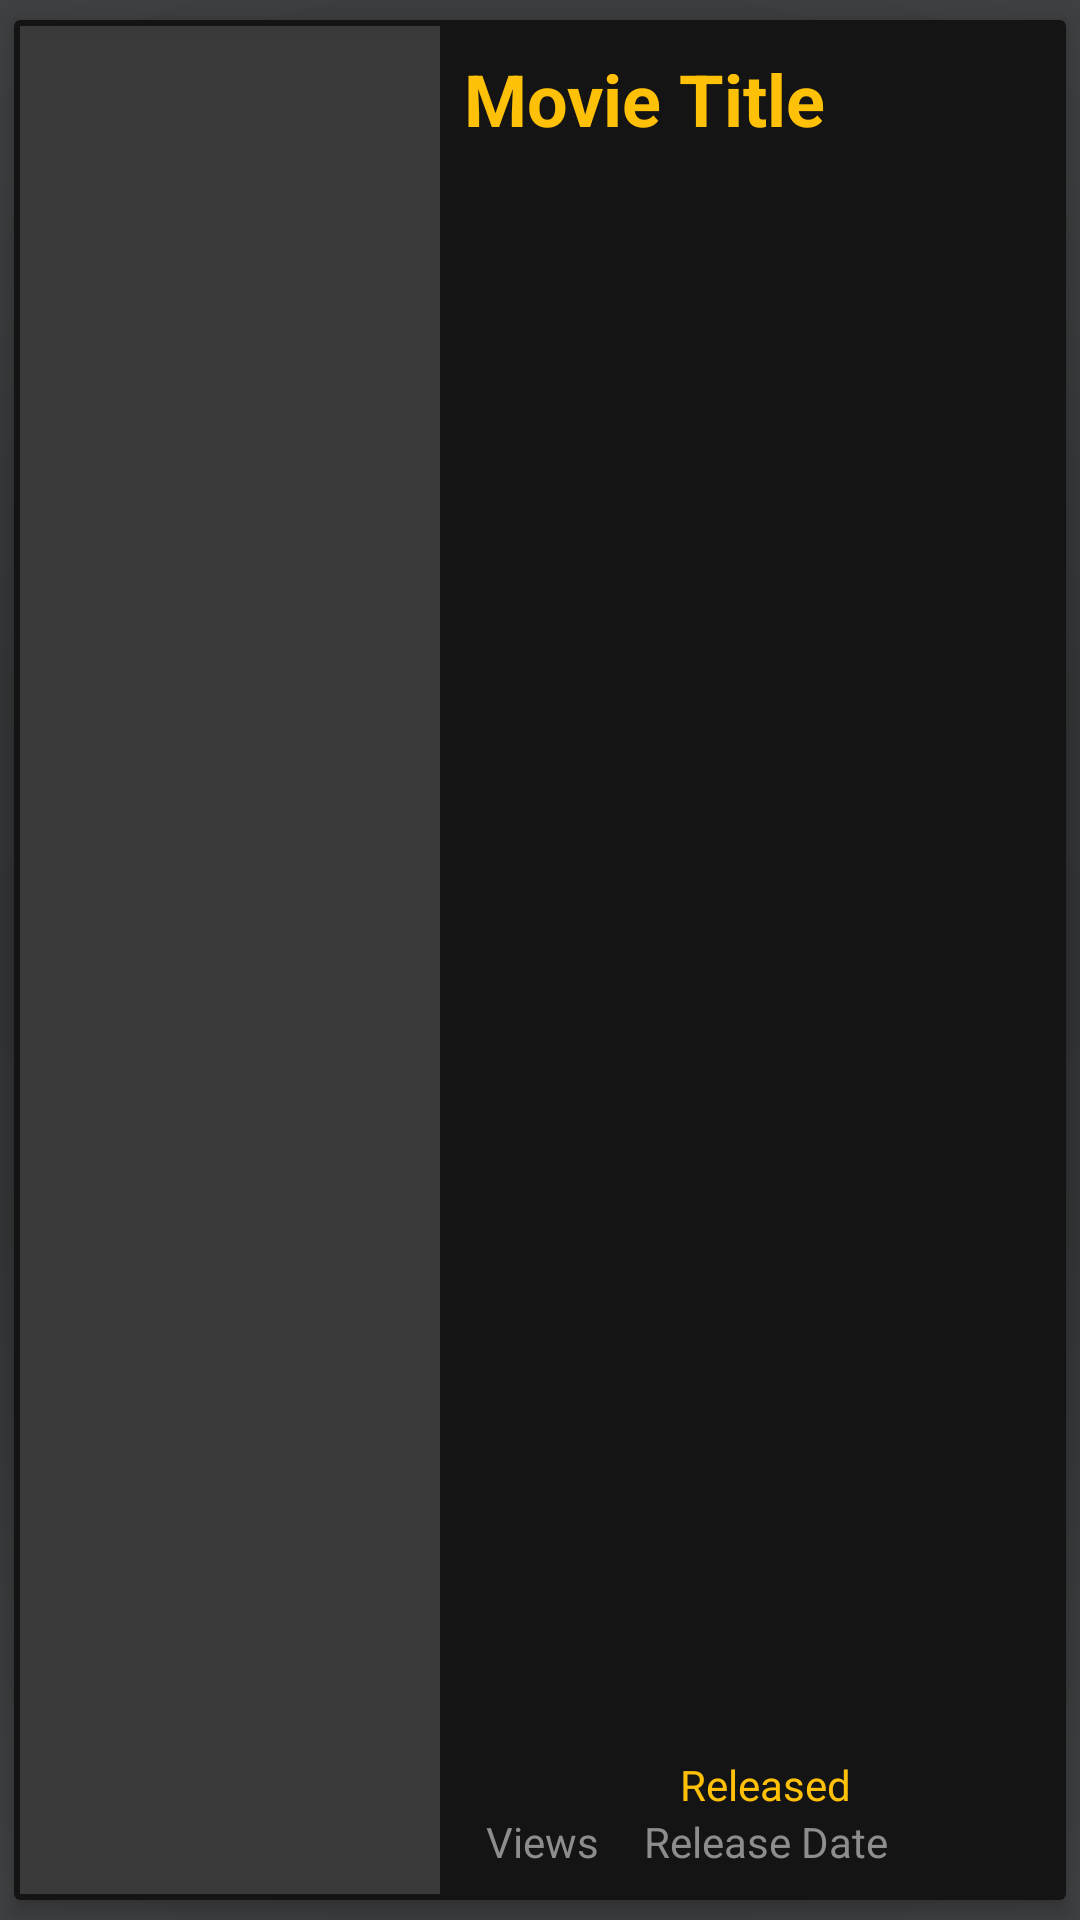

The Android layout XML behind this screen, and the referenced resources:
<!-- AndroidManifest.xml: application theme AppTheme.Launcher -->
<!-- res/layout/favorites_list_layout.xml -->
<?xml version="1.0" encoding="utf-8"?>
<FrameLayout xmlns:android="http://schemas.android.com/apk/res/android"
    xmlns:app="http://schemas.android.com/apk/res-auto"
    xmlns:tools="http://schemas.android.com/tools"
    android:layout_width="match_parent"
    android:layout_height="220dp">

    <android.support.v7.widget.CardView
        android:id="@+id/fav_list_layout"
        android:layout_width="match_parent"
        android:layout_height="match_parent"
        app:cardBackgroundColor="@color/colorPrimaryDark"
        app:cardCornerRadius="2dp"
        app:cardElevation="4dp"
        app:cardUseCompatPadding="true"
        app:contentPadding="2dp">

        <android.support.constraint.ConstraintLayout
            android:layout_width="match_parent"
            android:layout_height="match_parent">

            <ImageView
                android:id="@+id/fav_list_layout_img"
                android:layout_width="140dp"
                android:layout_height="match_parent"
                android:background="@color/colorPrimary"
                android:scaleType="fitXY"
                app:layout_constraintStart_toStartOf="parent"
                app:layout_constraintTop_toTopOf="parent" />

            <TextView
                android:id="@+id/fav_list_layout_title"
                android:layout_width="190dp"
                android:layout_height="wrap_content"
                android:layout_marginStart="8dp"
                android:layout_marginTop="8dp"
                android:ellipsize="end"
                android:text="Movie Title"
                android:textColor="@color/colorAccent"
                android:textSize="24sp"
                android:textStyle="bold"
                app:layout_constraintStart_toEndOf="@+id/fav_list_layout_img"
                app:layout_constraintTop_toTopOf="parent" />

            <TextView
                android:id="@+id/fav_list_layout_views"
                android:layout_width="wrap_content"
                android:layout_height="wrap_content"
                android:layout_marginBottom="8dp"
                android:text="Views"
                android:textColor="@color/colorLightGrey"
                app:layout_constraintBottom_toBottomOf="parent"
                app:layout_constraintEnd_toEndOf="@+id/rating_img"
                app:layout_constraintStart_toStartOf="@+id/rating_img" />

            <ImageView
                android:id="@+id/rating_img"
                android:layout_width="20dp"
                android:layout_height="20dp"
                android:layout_marginStart="16dp"
                android:tint="@color/colorAccent"
                app:layout_constraintBottom_toTopOf="@id/fav_list_layout_views"
                app:layout_constraintStart_toStartOf="@+id/fav_list_layout_title"
                app:srcCompat="@drawable/ic_change_visualization_eye_24dp" />

            <ImageView
                android:id="@+id/favorites_list_like"
                android:layout_width="40dp"
                android:layout_height="40dp"
                android:layout_marginTop="8dp"
                android:layout_marginEnd="8dp"
                android:clickable="true"
                android:elevation="4dp"
                android:tint="@color/liked"
                app:layout_constraintEnd_toEndOf="parent"
                app:layout_constraintTop_toTopOf="parent"
                app:srcCompat="@drawable/ic_favorite_24dp" />

            <TextView
                android:id="@+id/releaseDate_label"
                android:layout_width="wrap_content"
                android:layout_height="wrap_content"
                android:layout_marginStart="36dp"
                android:text="Released"
                android:textColor="@color/colorAccent"
                app:layout_constraintBottom_toTopOf="@+id/fav_list_layout_releaseDate"
                app:layout_constraintStart_toEndOf="@+id/rating_img" />

            <TextView
                android:id="@+id/fav_list_layout_releaseDate"
                android:layout_width="wrap_content"
                android:layout_height="wrap_content"
                android:layout_marginBottom="8dp"
                android:text="Release Date"
                android:textColor="@color/colorLightGrey"
                app:layout_constraintBottom_toBottomOf="parent"
                app:layout_constraintEnd_toEndOf="@+id/releaseDate_label"
                app:layout_constraintStart_toStartOf="@+id/releaseDate_label" />

        </android.support.constraint.ConstraintLayout>
    </android.support.v7.widget.CardView>


</FrameLayout>
<!-- resources referenced by this layout -->
<resources>
  <color name="colorAccent">#FFC107</color>
  <color name="colorLightGrey">#8D8D8D</color>
  <color name="colorPrimary">#3A3A3A</color>
  <color name="colorPrimaryDark">#141414</color>
  <color name="liked">#FF2A2A</color>
  <style name="AppTheme.Launcher">
          <item name="android:windowBackground">@drawable/launch_screen</item>
          <item name="colorPrimary">@color/colorPrimary</item>
          <item name="colorPrimaryDark">@color/colorPrimaryDark</item>
          <item name="colorAccent">@color/colorAccent</item>
      </style>
  <!-- drawable launch_screen (drawable) -->
  <?xml version="1.0" encoding="utf-8"?>
  <layer-list xmlns:android="http://schemas.android.com/apk/res/android" android:opacity="opaque">
  
      
      <item android:drawable="@drawable/gradient_launcher"/>
  
      
      <item>
  
          <bitmap
              android:src="@drawable/cinema_home_launcher"
              android:gravity="center"/>
  
      </item>
  
      <item android:bottom="60dp">
          <bitmap
              android:src="@drawable/launcher_info"
              android:gravity="bottom"/>
  
      </item>
  
  
  </layer-list>
  <!-- drawable gradient_launcher (drawable) -->
  <?xml version="1.0" encoding="utf-8"?>
  <shape xmlns:android="http://schemas.android.com/apk/res/android"
      android:shape="rectangle">
      <gradient
          android:type="radial"
          android:gradientRadius="400dp"
          android:startColor="@color/launcherGradient1"
  
          android:endColor="@color/launcherGradient2"/>
  </shape>
  <!-- drawable cinema_home_launcher: png bitmap (drawable, 19650 bytes) -->
  <!-- drawable launcher_info: png bitmap (drawable, 8210 bytes) -->
  <color name="launcherGradient1">#232526</color>
  <color name="launcherGradient2">#414345</color>
</resources>
